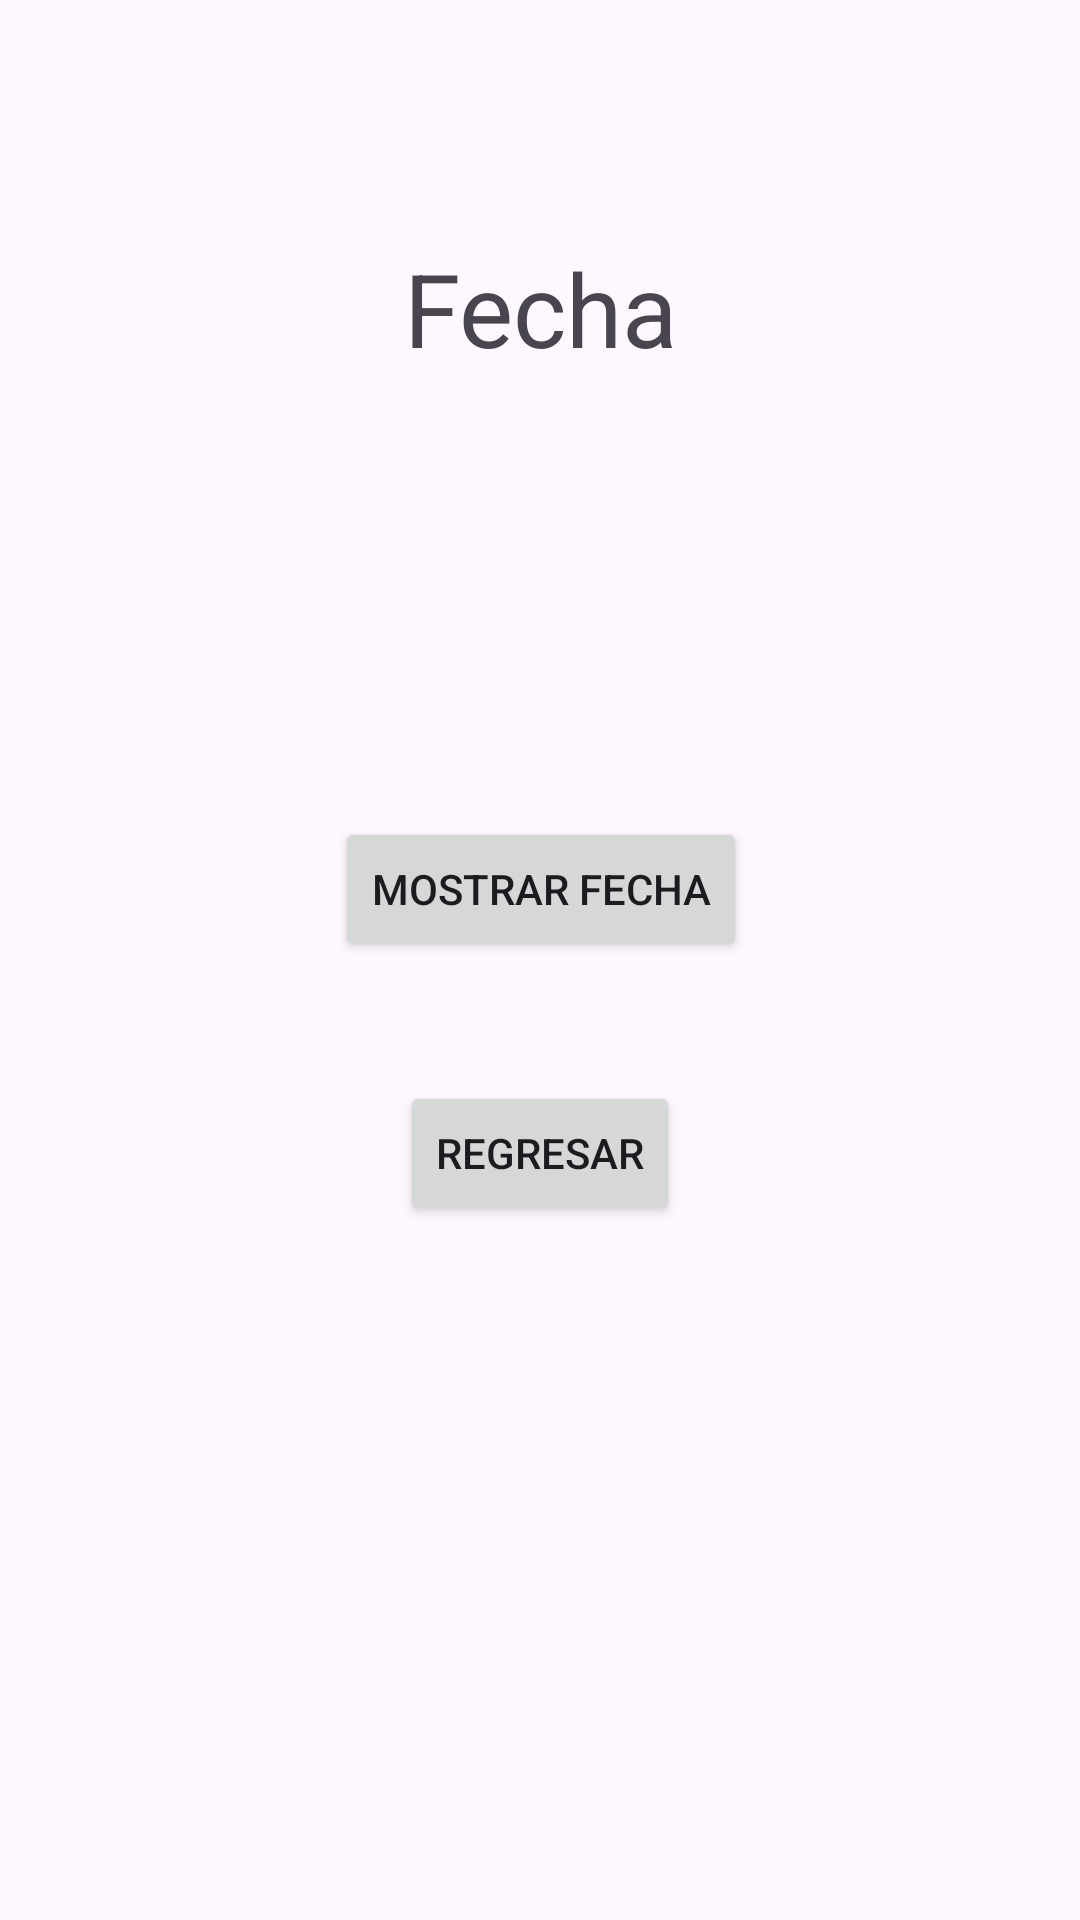

Android layout source for this screen:
<!-- AndroidManifest.xml: application theme Theme.ActividadSuplementaria -->
<!-- res/layout/activity_window3.xml -->
<?xml version="1.0" encoding="utf-8"?>
<androidx.constraintlayout.widget.ConstraintLayout xmlns:android="http://schemas.android.com/apk/res/android"
    xmlns:app="http://schemas.android.com/apk/res-auto"
    xmlns:tools="http://schemas.android.com/tools"
    android:layout_width="match_parent"
    android:layout_height="match_parent"
    tools:context=".window3">

    <TextView
        android:id="@+id/textView3"
        android:layout_width="wrap_content"
        android:layout_height="wrap_content"
        android:layout_marginTop="80dp"
        android:text="@string/fecha"
        android:textSize="34sp"
        app:layout_constraintEnd_toEndOf="parent"
        app:layout_constraintStart_toStartOf="parent"
        app:layout_constraintTop_toTopOf="parent" />

    <TextView
        android:id="@+id/textView4"
        android:layout_width="wrap_content"
        android:layout_height="wrap_content"
        android:layout_marginTop="40dp"
        android:textSize="20sp"
        app:layout_constraintEnd_toEndOf="@+id/textView3"
        app:layout_constraintStart_toStartOf="@+id/textView3"
        app:layout_constraintTop_toBottomOf="@+id/textView3" />

    <Button
        android:id="@+id/btnMostrarFecha"
        android:layout_width="wrap_content"
        android:layout_height="wrap_content"
        android:layout_marginTop="80dp"
        android:text="@string/mostrarFecha"
        app:layout_constraintEnd_toEndOf="@+id/textView4"
        app:layout_constraintHorizontal_bias="0.505"
        app:layout_constraintStart_toStartOf="@+id/textView4"
        app:layout_constraintTop_toBottomOf="@+id/textView4" />

    <Button
        android:id="@+id/btnRegresar2"
        android:layout_width="wrap_content"
        android:layout_height="wrap_content"
        android:layout_marginTop="40dp"
        android:text="@string/regresar"
        app:layout_constraintEnd_toEndOf="@+id/btnMostrarFecha"
        app:layout_constraintHorizontal_bias="0.489"
        app:layout_constraintStart_toStartOf="@+id/btnMostrarFecha"
        app:layout_constraintTop_toBottomOf="@+id/btnMostrarFecha" />
</androidx.constraintlayout.widget.ConstraintLayout>
<!-- resources referenced by this layout -->
<resources>
  <string name="fecha">Fecha</string>
  <string name="mostrarFecha">Mostrar Fecha</string>
  <string name="regresar">Regresar</string>
  <style name="Theme.ActividadSuplementaria" parent="Base.Theme.ActividadSuplementaria" />
  <style name="Base.Theme.ActividadSuplementaria" parent="Theme.Material3.DayNight.NoActionBar">
          
          
      </style>
</resources>
